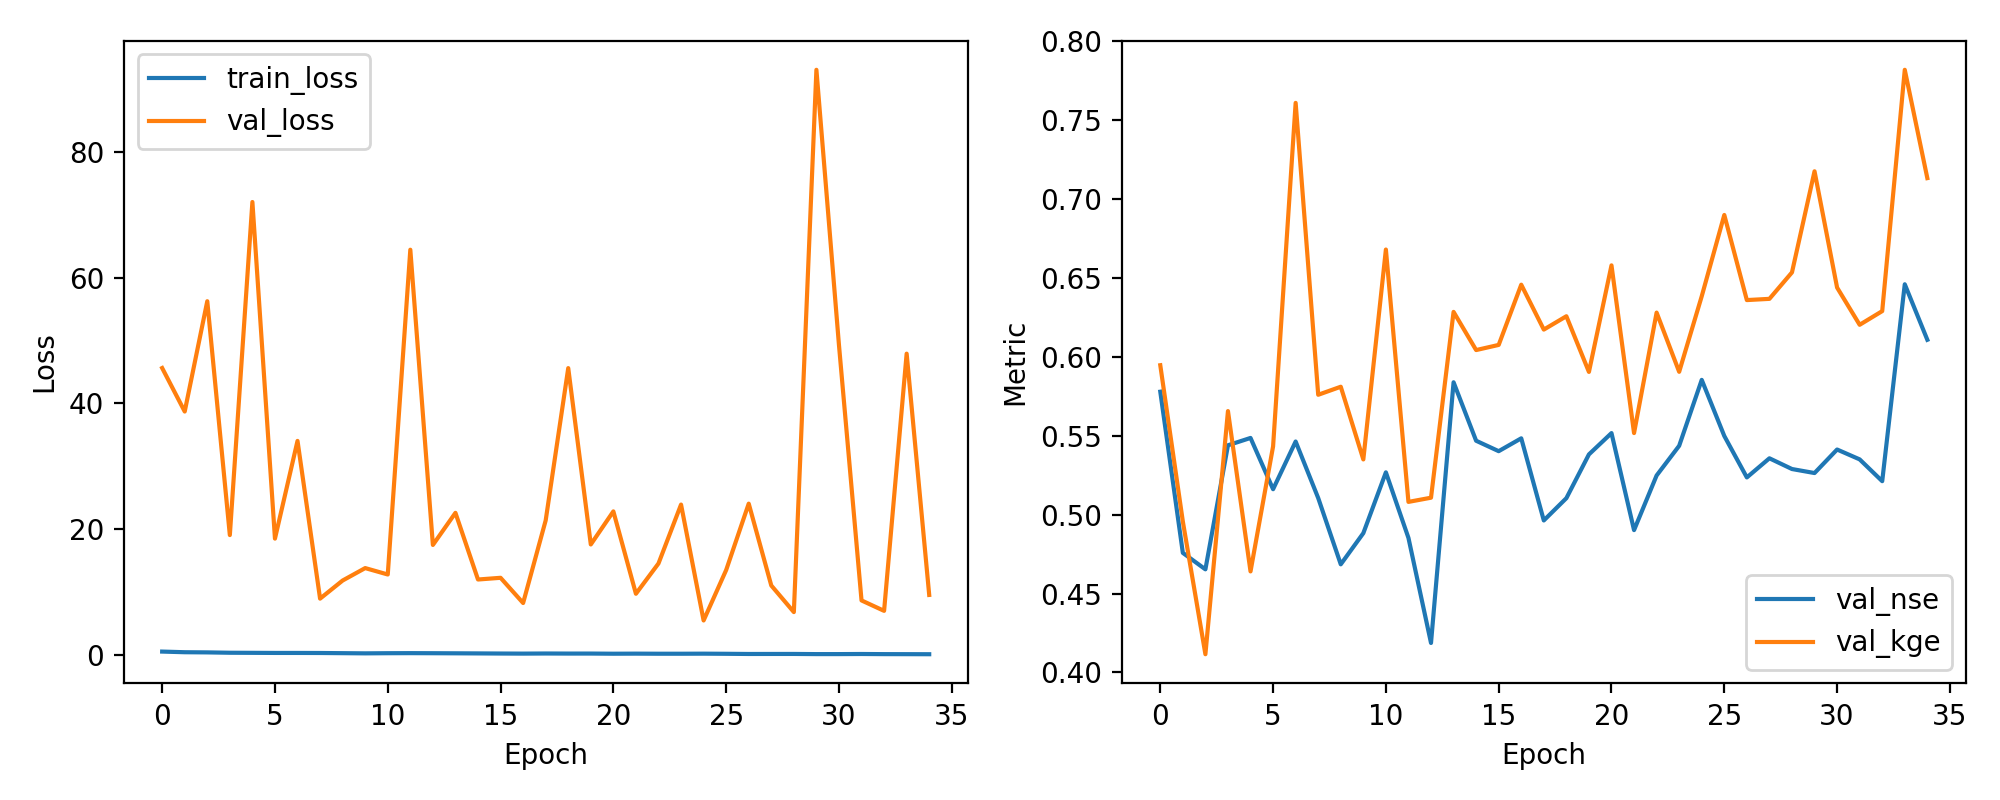

The file beside this chart, header and first rows:
epoch, train_loss, val_loss, val_nse, val_kge
1, 0.5791, 45.63, 0.5778, 0.5946
2, 0.4772, 38.72, 0.4757, 0.4956
3, 0.4504, 56.24, 0.4653, 0.4115
4, 0.394, 19.09, 0.5439, 0.5656
5, 0.3799, 72.01, 0.5486, 0.464
6, 0.3634, 18.53, 0.5161, 0.5432
7, 0.3624, 34.05, 0.5463, 0.7608
8, 0.3543, 8.991, 0.5105, 0.5759
9, 0.3265, 11.87, 0.4685, 0.581
10, 0.2974, 13.85, 0.4882, 0.5349
11, 0.3207, 12.83, 0.5268, 0.6679
12, 0.3305, 64.42, 0.4852, 0.508
13, 0.3195, 17.52, 0.4187, 0.5107
14, 0.3043, 22.62, 0.5838, 0.6284
15, 0.2879, 12.03, 0.5468, 0.6042
16, 0.2692, 12.3, 0.5402, 0.6075
17, 0.2563, 8.295, 0.5483, 0.6456
18, 0.2744, 21.42, 0.4963, 0.6172
19, 0.2622, 45.61, 0.5104, 0.6257
20, 0.2643, 17.6, 0.5381, 0.5904
21, 0.2391, 22.85, 0.5516, 0.6579
22, 0.2519, 9.767, 0.4902, 0.5517
23, 0.237, 14.58, 0.5248, 0.628
24, 0.2362, 23.94, 0.5436, 0.5904
25, 0.2475, 5.521, 0.5853, 0.6383
26, 0.2278, 13.53, 0.5498, 0.6898
27, 0.1984, 24.08, 0.5235, 0.6359
28, 0.202, 11.08, 0.5357, 0.6367
29, 0.2042, 6.854, 0.5289, 0.6534
30, 0.1783, 93.01, 0.5263, 0.7175
31, 0.1793, 49.28, 0.5412, 0.6438
32, 0.1961, 8.706, 0.535, 0.6202
33, 0.1744, 7.049, 0.5212, 0.6289
34, 0.1684, 47.91, 0.6459, 0.7818
35, 0.1596, 9.578, 0.6107, 0.7131
